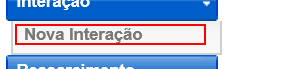
Workflow: Cenario_3

Step 1: click on the element 'Nova Interação' in window 'NFO Vivo 360º - Call Center'

Step 2: select "N° da Linha" in the drop-down in window 'NFO Vivo 360º - Call Center' (no picture)

Step 3: Posiciona a linha on the text box in window 'NFO Vivo 360º - Call Center' (no picture)

Step 4: find the element 'Alerta - Tipo Rede' in window 'NFO Vivo 360º - Call Center' (no picture)

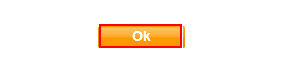
Step 5 [then]: click on the table cell in window 'NFO Vivo 360º - Call Center'

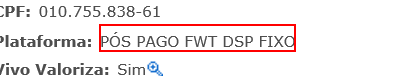
Step 6: find the element 'plataforma' in window 'NFO Vivo 360º - Call Center'